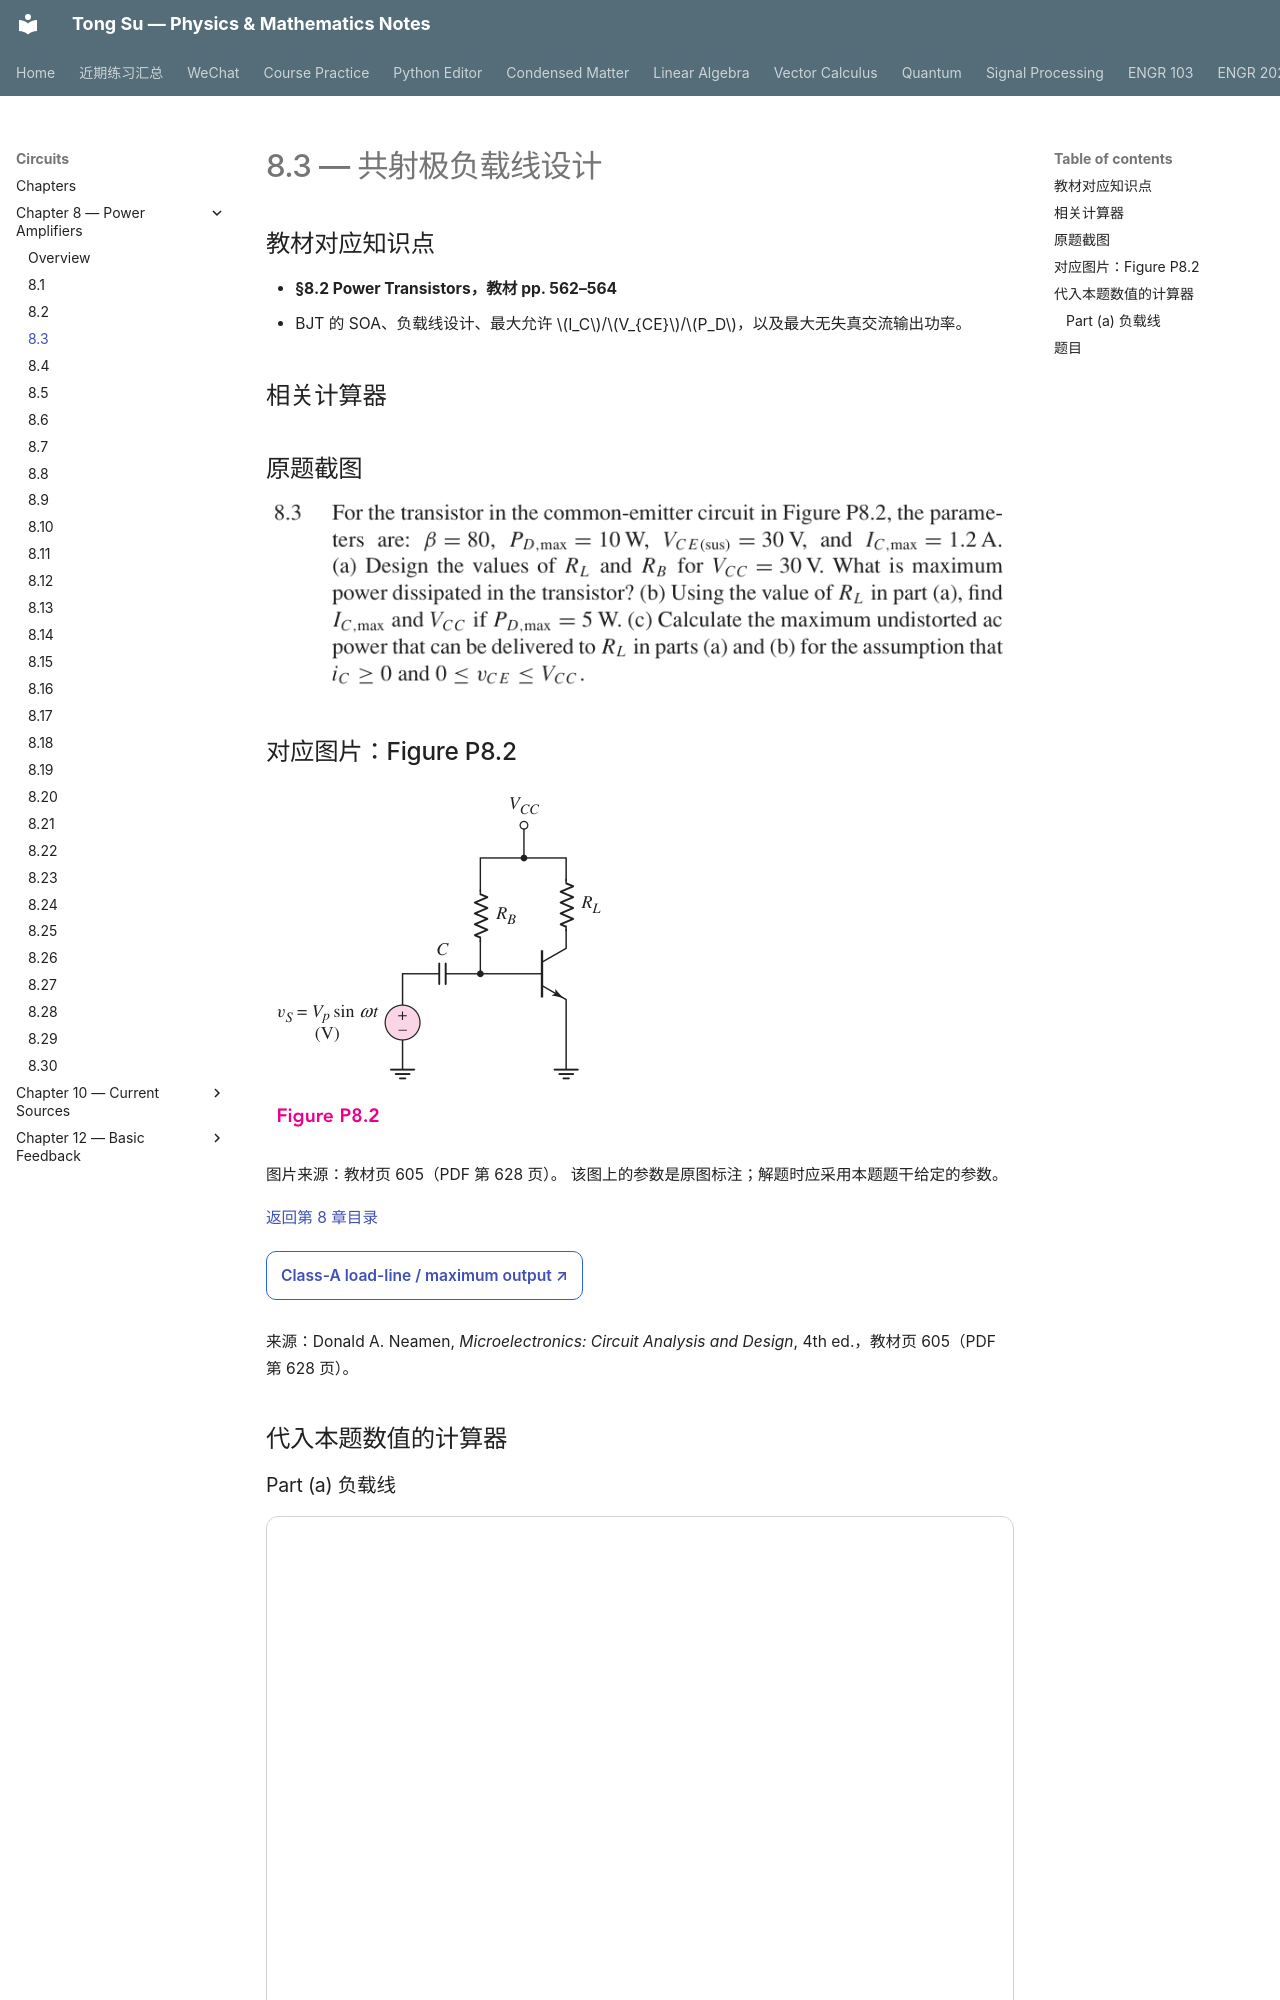

repository: OutisNemosseus/zhihu-physics-notes · page: circuits/power-amplifiers/8-3/index.html · generator: mkdocs

# 8.3 — 共射极负载线设计


## 教材对应知识点

- **§8.2 Power Transistors，教材 pp. 562–564**
- BJT 的 SOA、负载线设计、最大允许 \(I_C\)/\(V_{CE}\)/\(P_D\)，以及最大无失真交流输出功率。

## 相关计算器

## 原题截图

![题目 8.3 原文](../../assets/images/ch8/problem-8-03.webp)

## 对应图片：Figure P8.2

![Figure P8.2](../../assets/images/ch8/fig-P8-2.webp)

图片来源：教材页 605（PDF 第 628 页）。 该图上的参数是原图标注；解题时应采用本题题干给定的参数。

[返回第 8 章目录](index.md)

<div style="margin:0.5rem 0 1.2rem 0;">
<a href="../../../tools/chapter8-calculators.html#a" target="_blank" rel="noopener" style="display:inline-block;margin:0.2rem 0.35rem 0.2rem 0;padding:0.5rem 0.7rem;border:1px solid #2563eb;border-radius:0.5rem;text-decoration:none;font-weight:600;">Class-A load-line / maximum output ↗</a>
</div>

来源：Donald A. Neamen, *Microelectronics: Circuit Analysis and Design*, 4th ed.，教材页 605（PDF 第 628 页）。

<!-- instantiated-calculator -->
## 代入本题数值的计算器

### Part (a) 负载线

<iframe src="../../../tools/chapter8-calculators.html?compact=1&tab=a&aVcc=30&aVq=15&aIq=0.6&aRl=25&fig=fig-P8-2.webp" title="Problem 8.3 calculator — Part (a) 负载线" style="width:100%;min-height:560px;border:1px solid #d1d5db;border-radius:12px;background:white;" loading="lazy"></iframe>
